Photos from the image-classification dataset "data" in the GitHub repository niclashart/3D-Print-Anomaly-Detection. Its 4 classes are: schraube zylinder unten, schraube ohne schraubansatz, standard screw, zylinder.

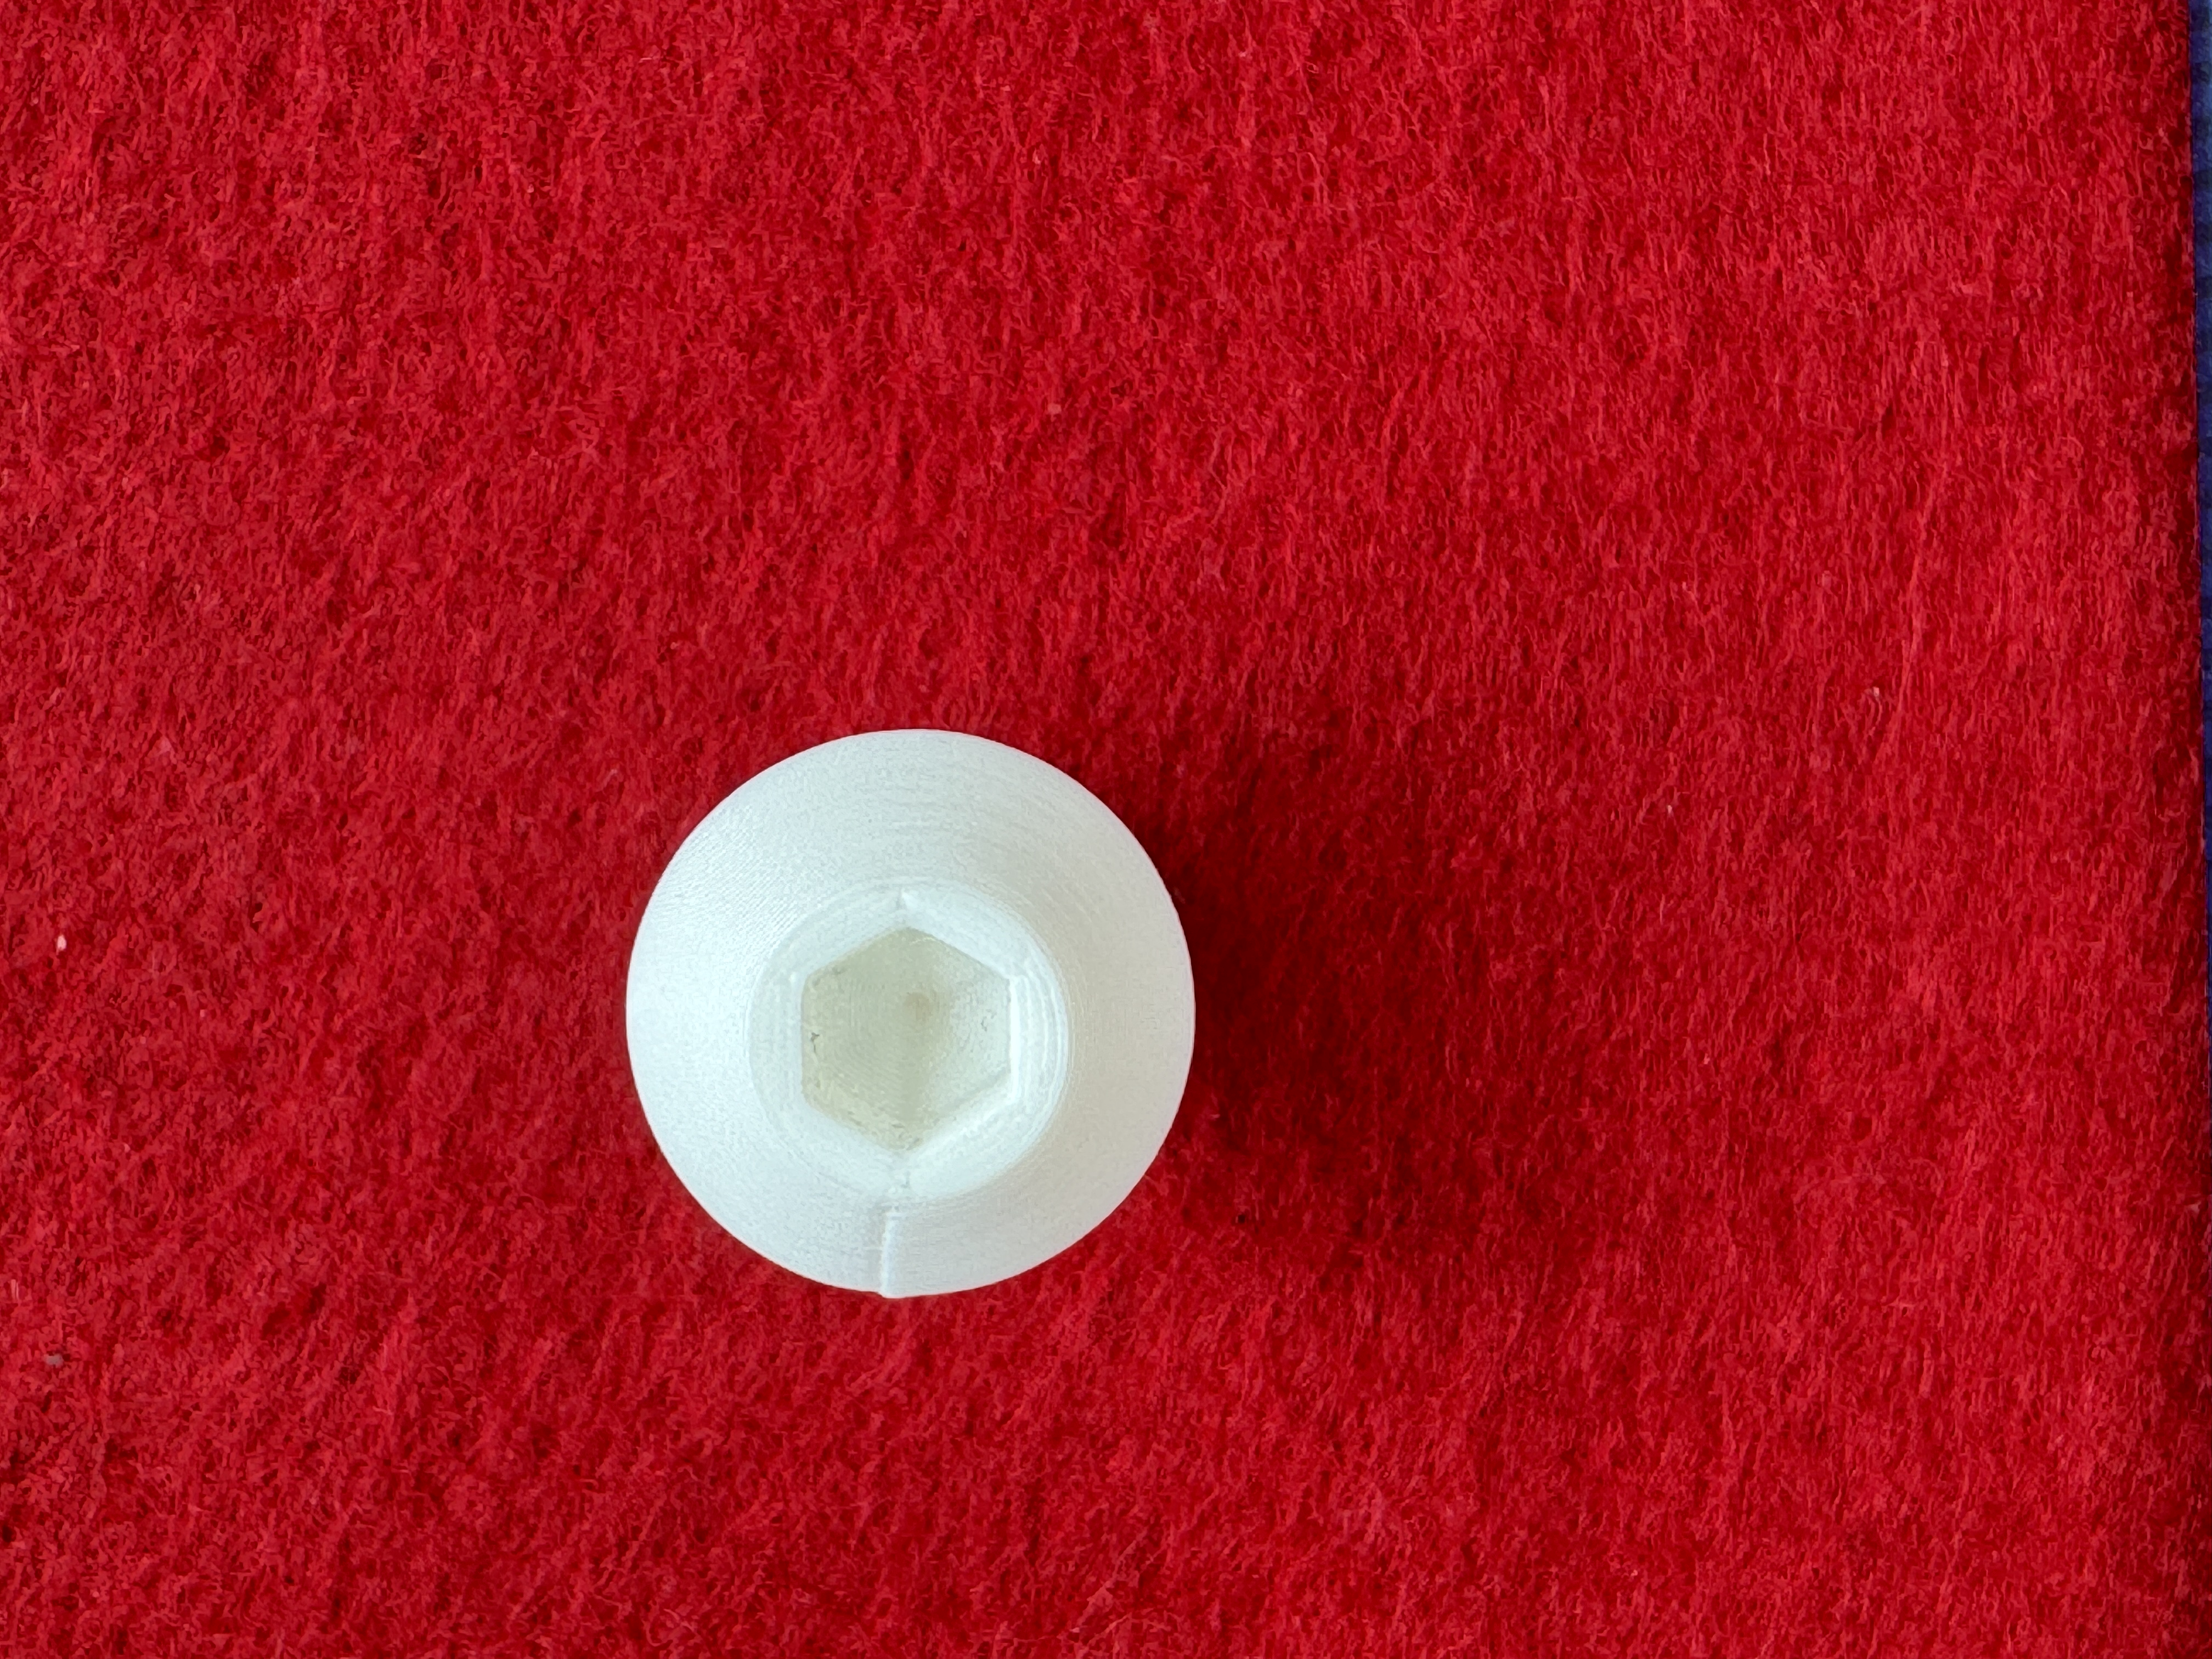
Label: standard screw

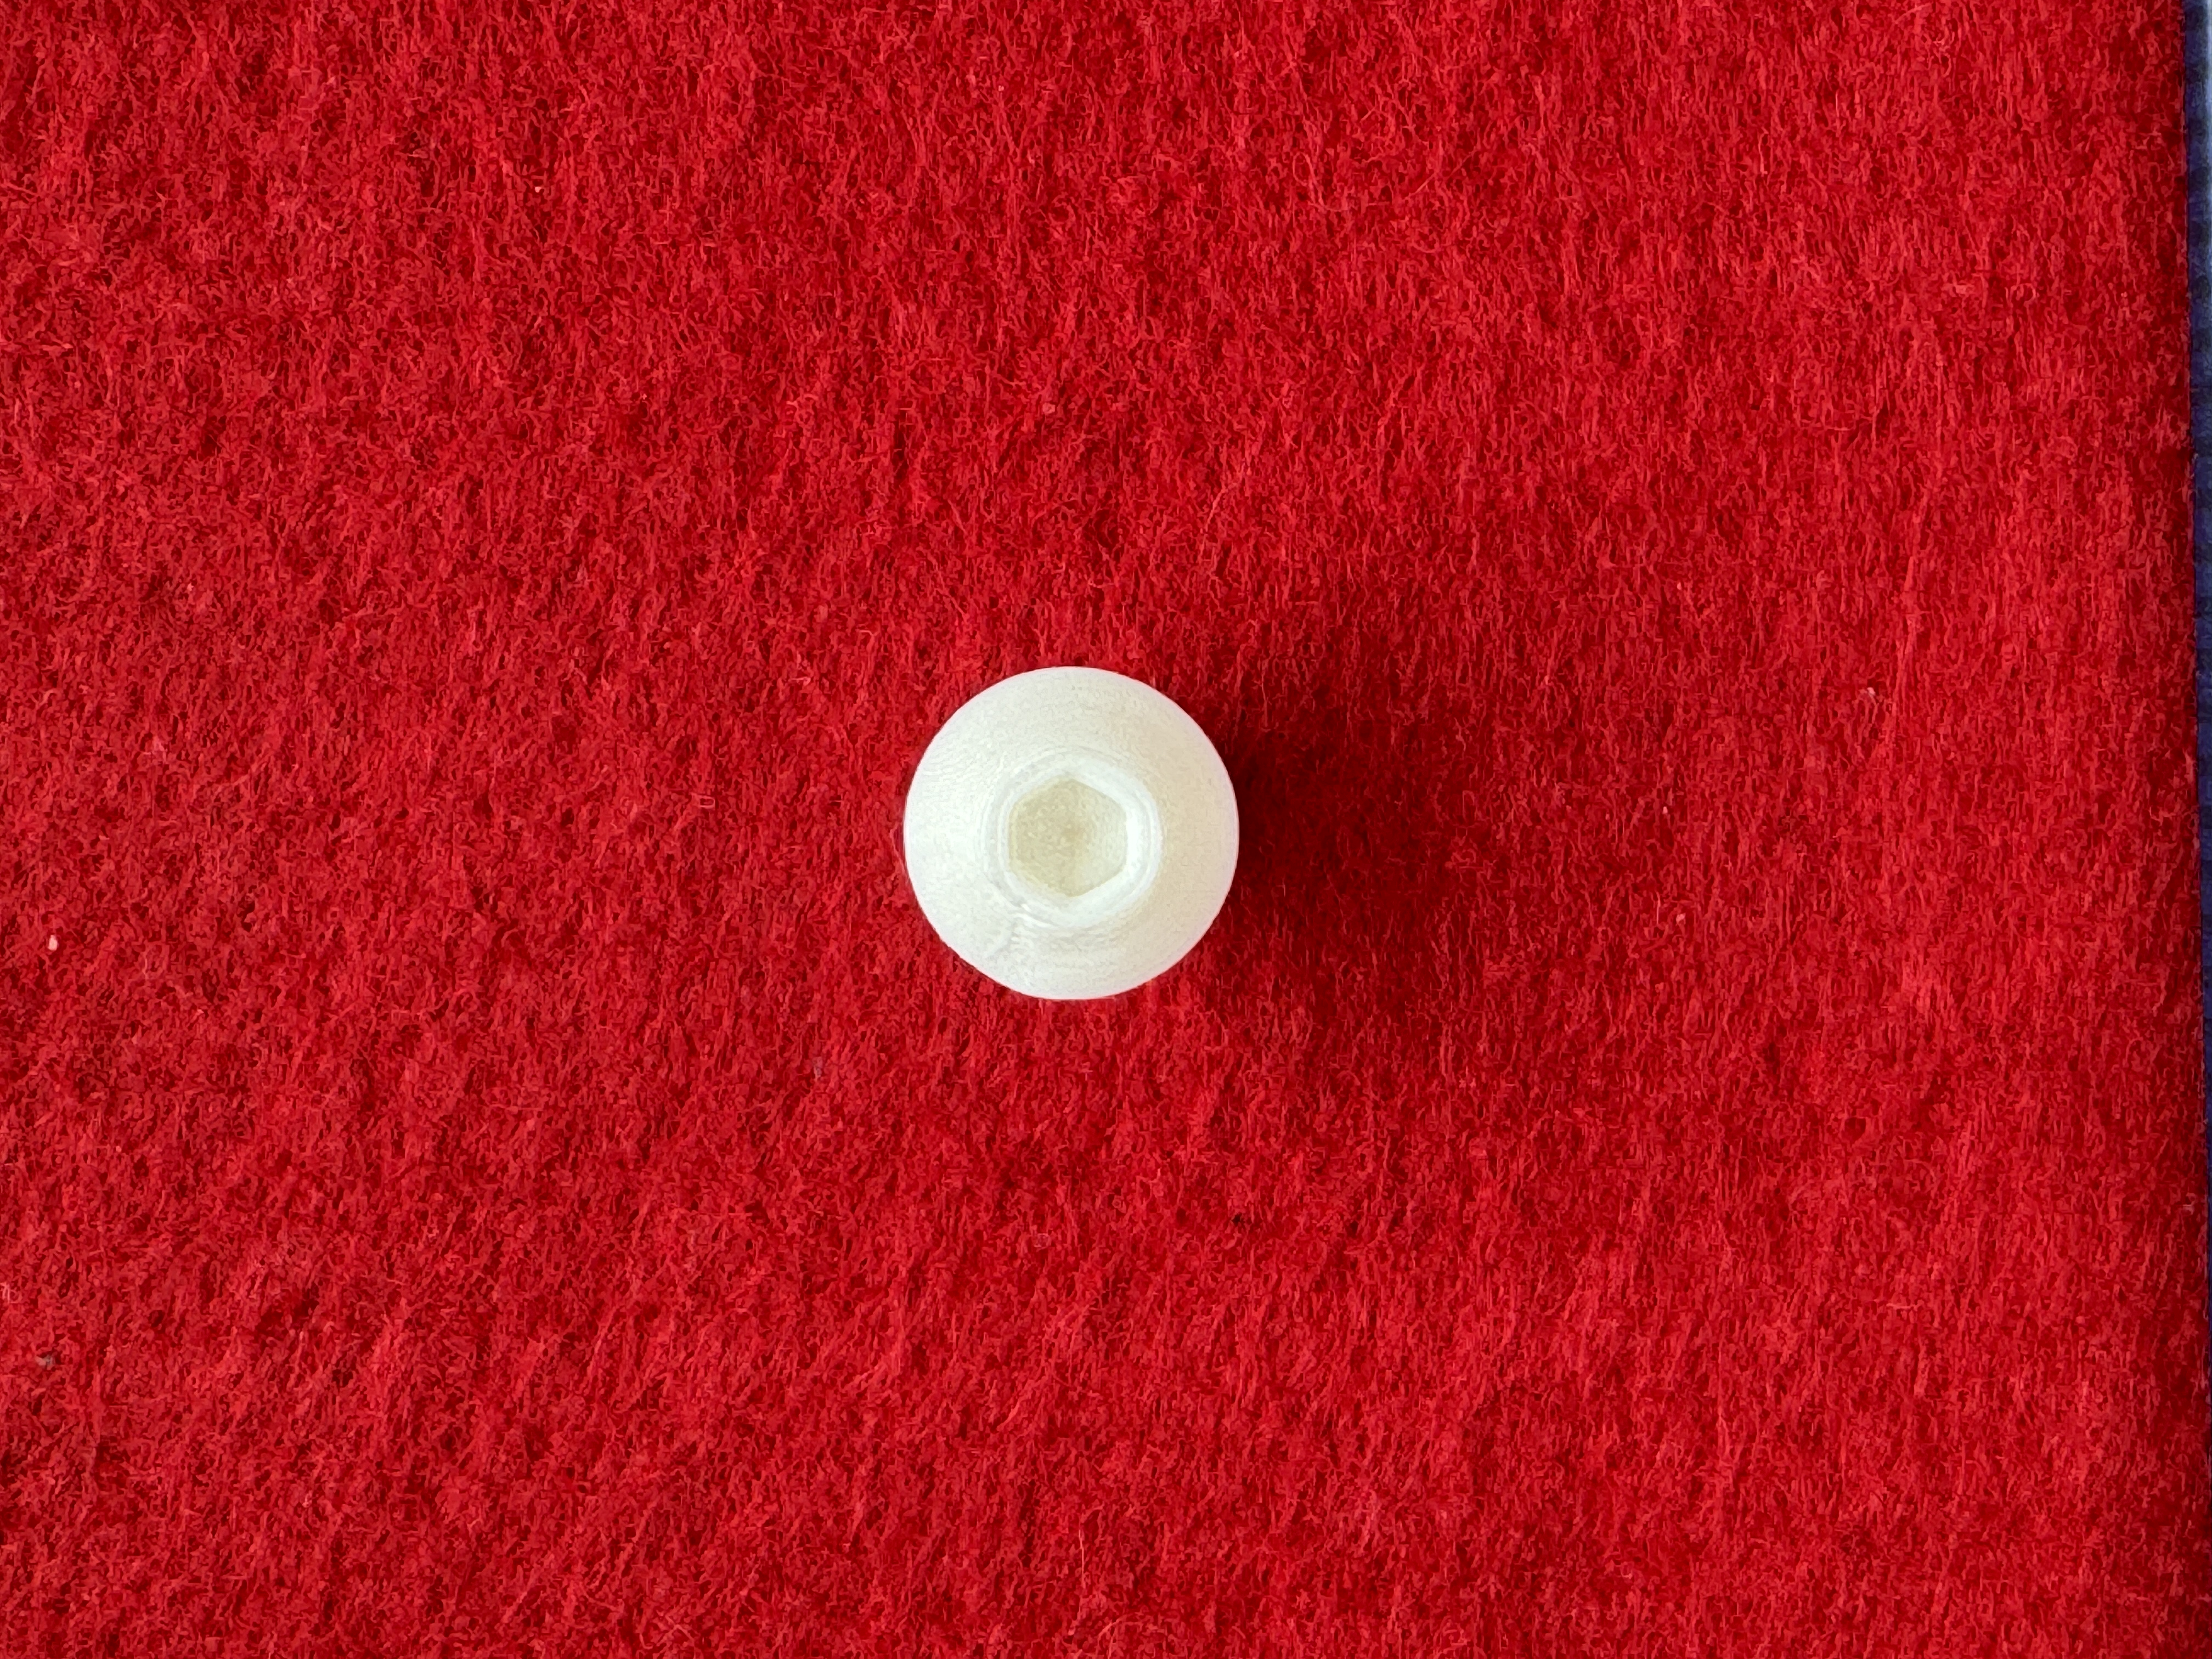
Label: schraube zylinder unten

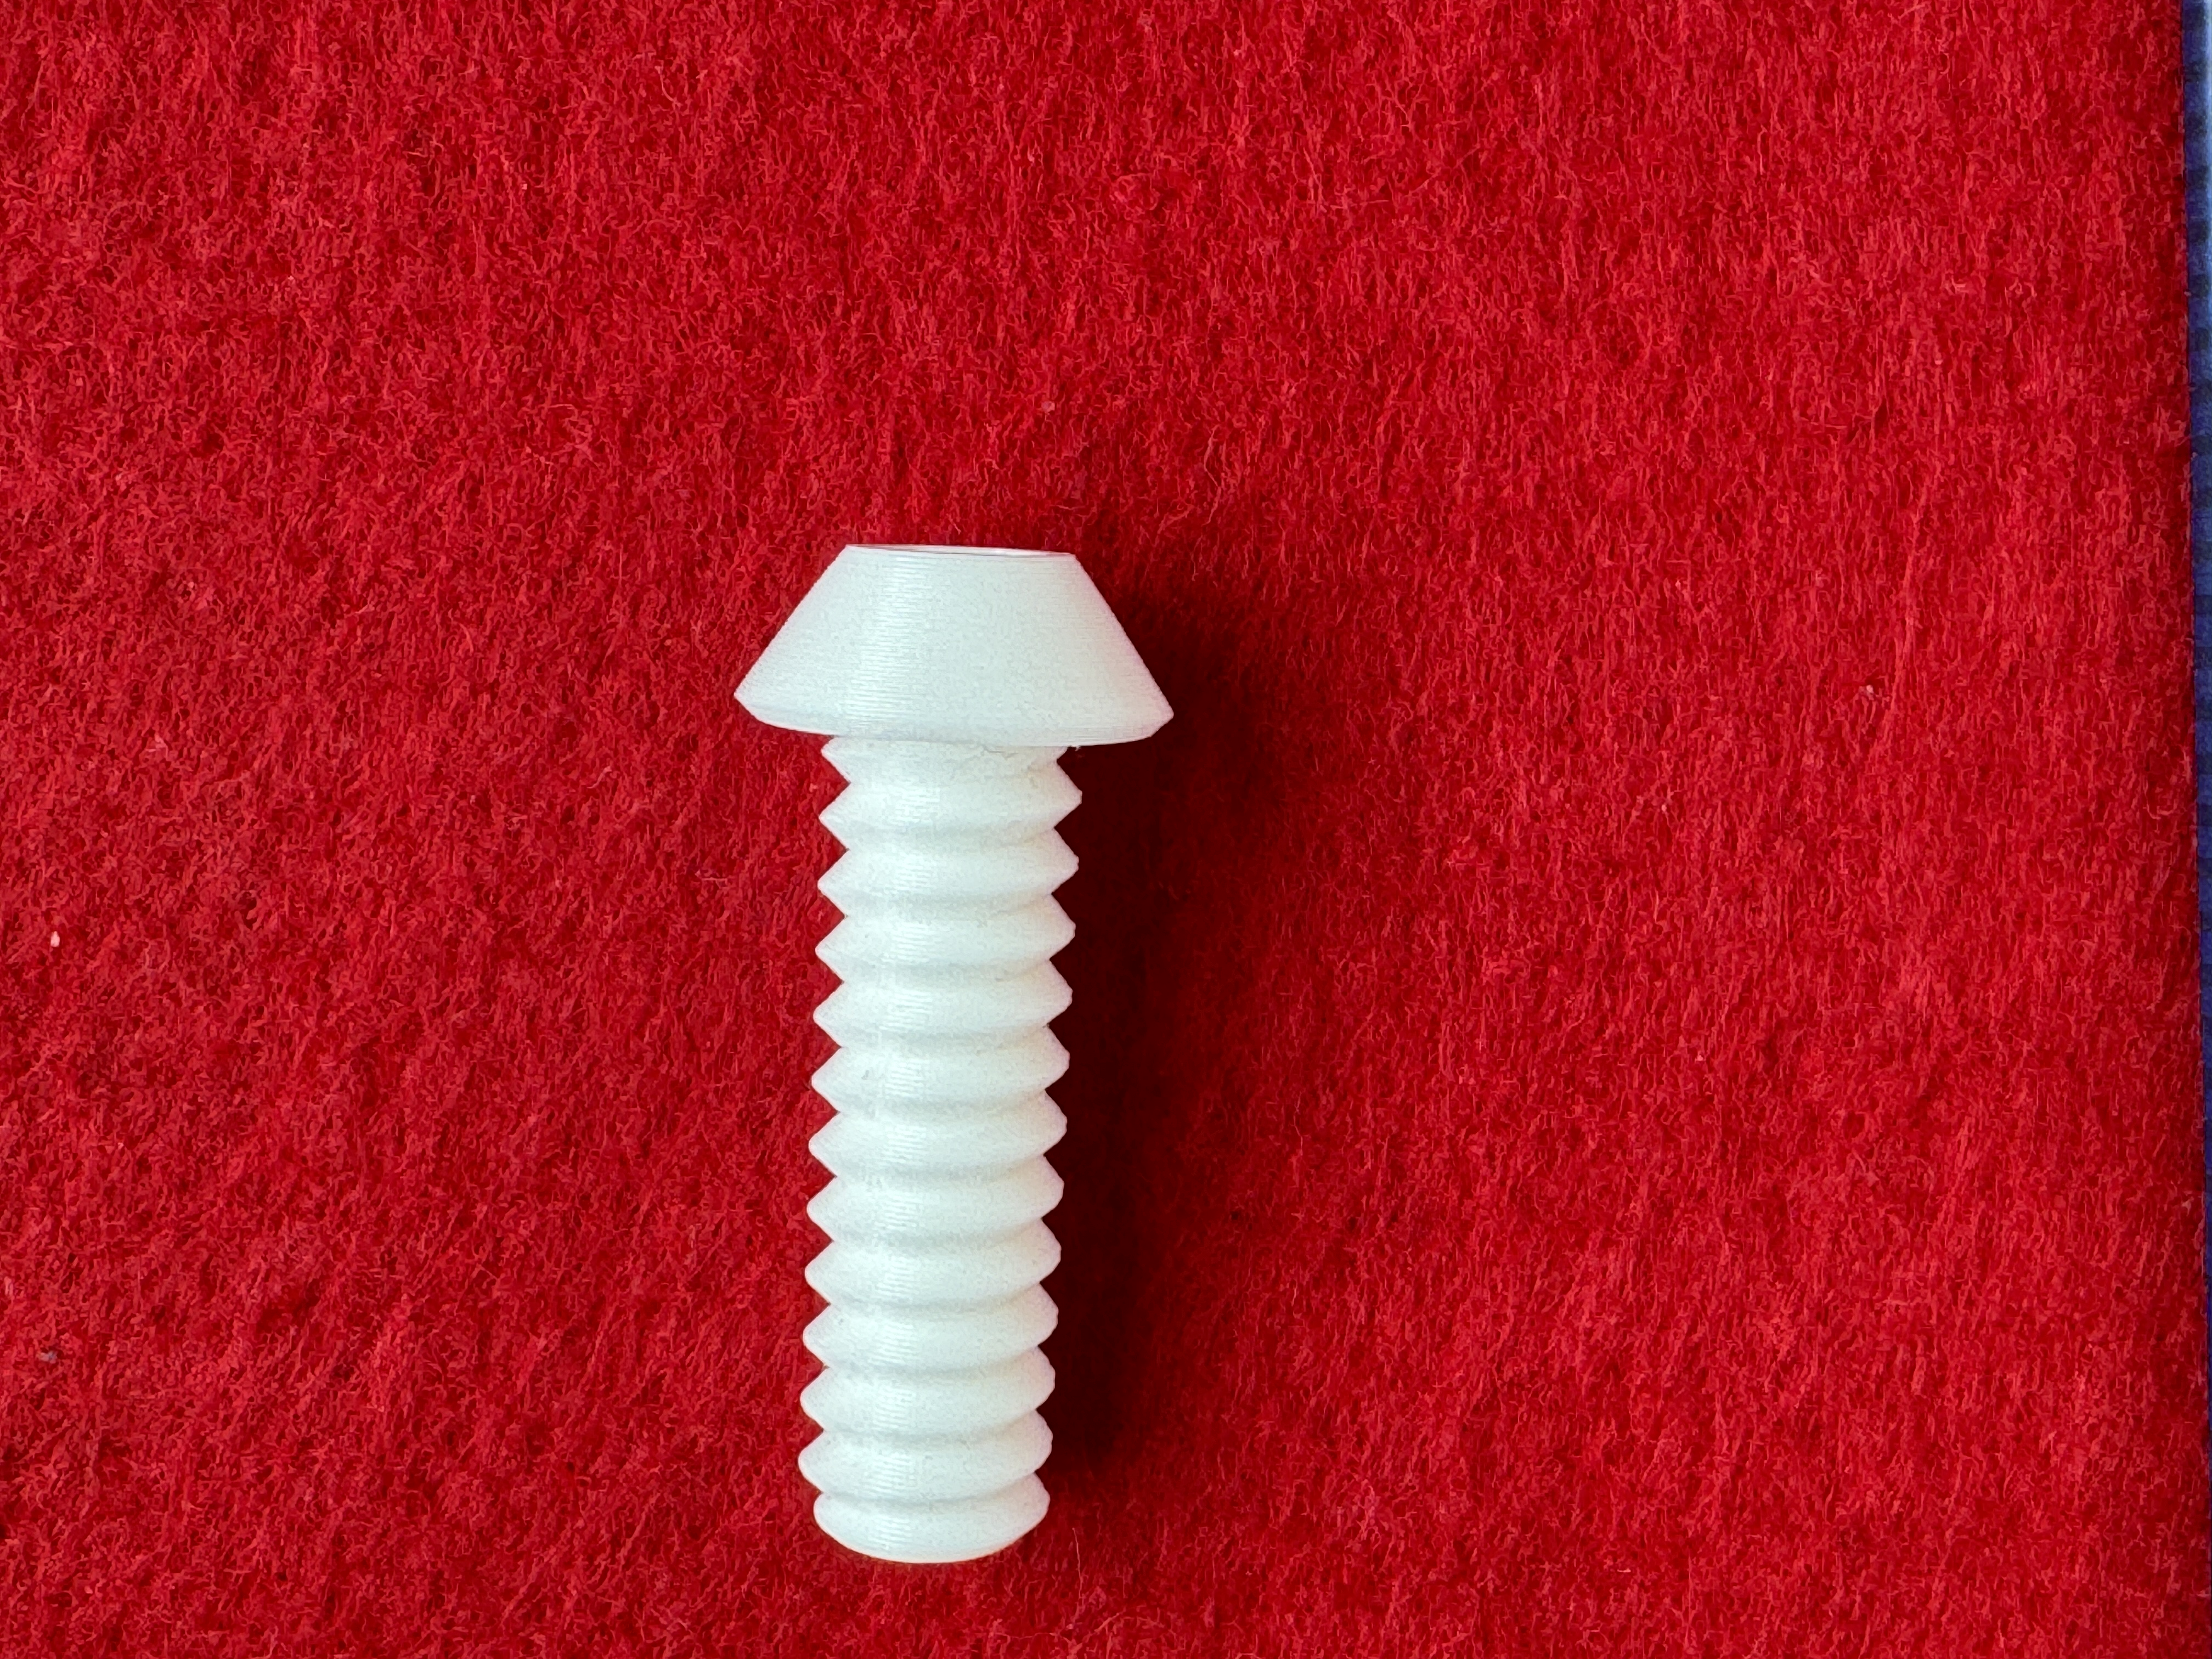
Label: standard screw

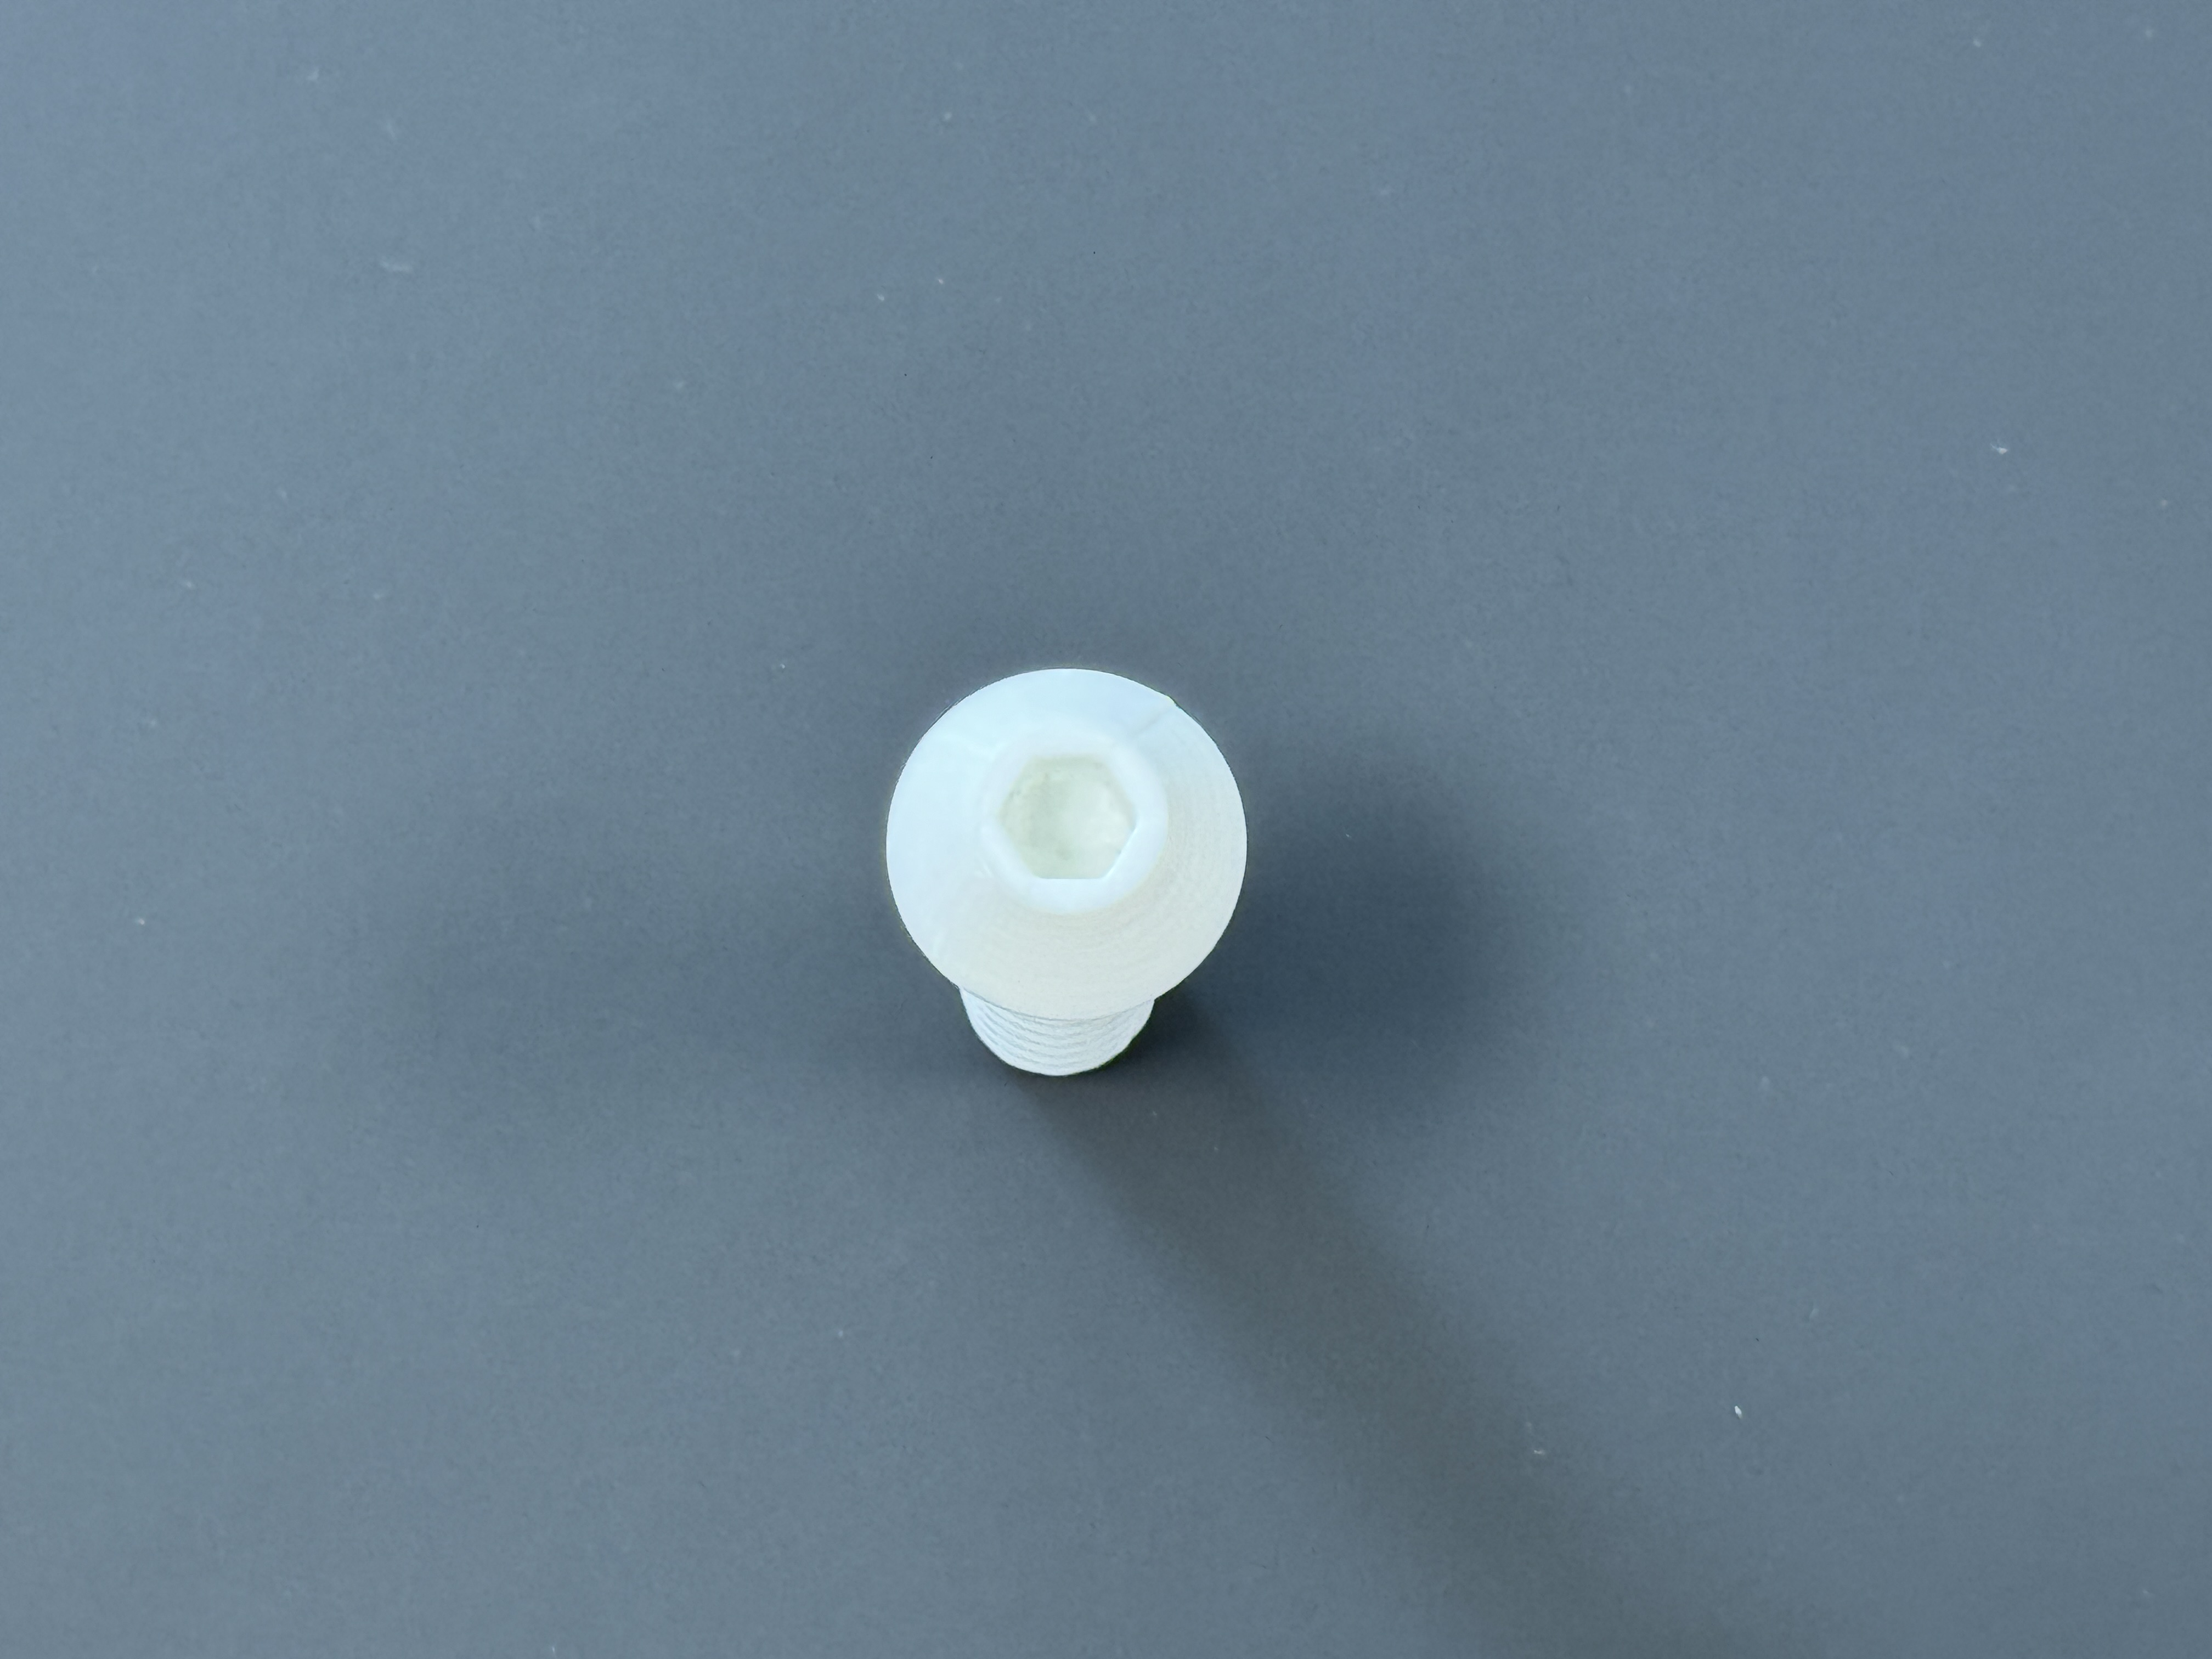
Label: standard screw

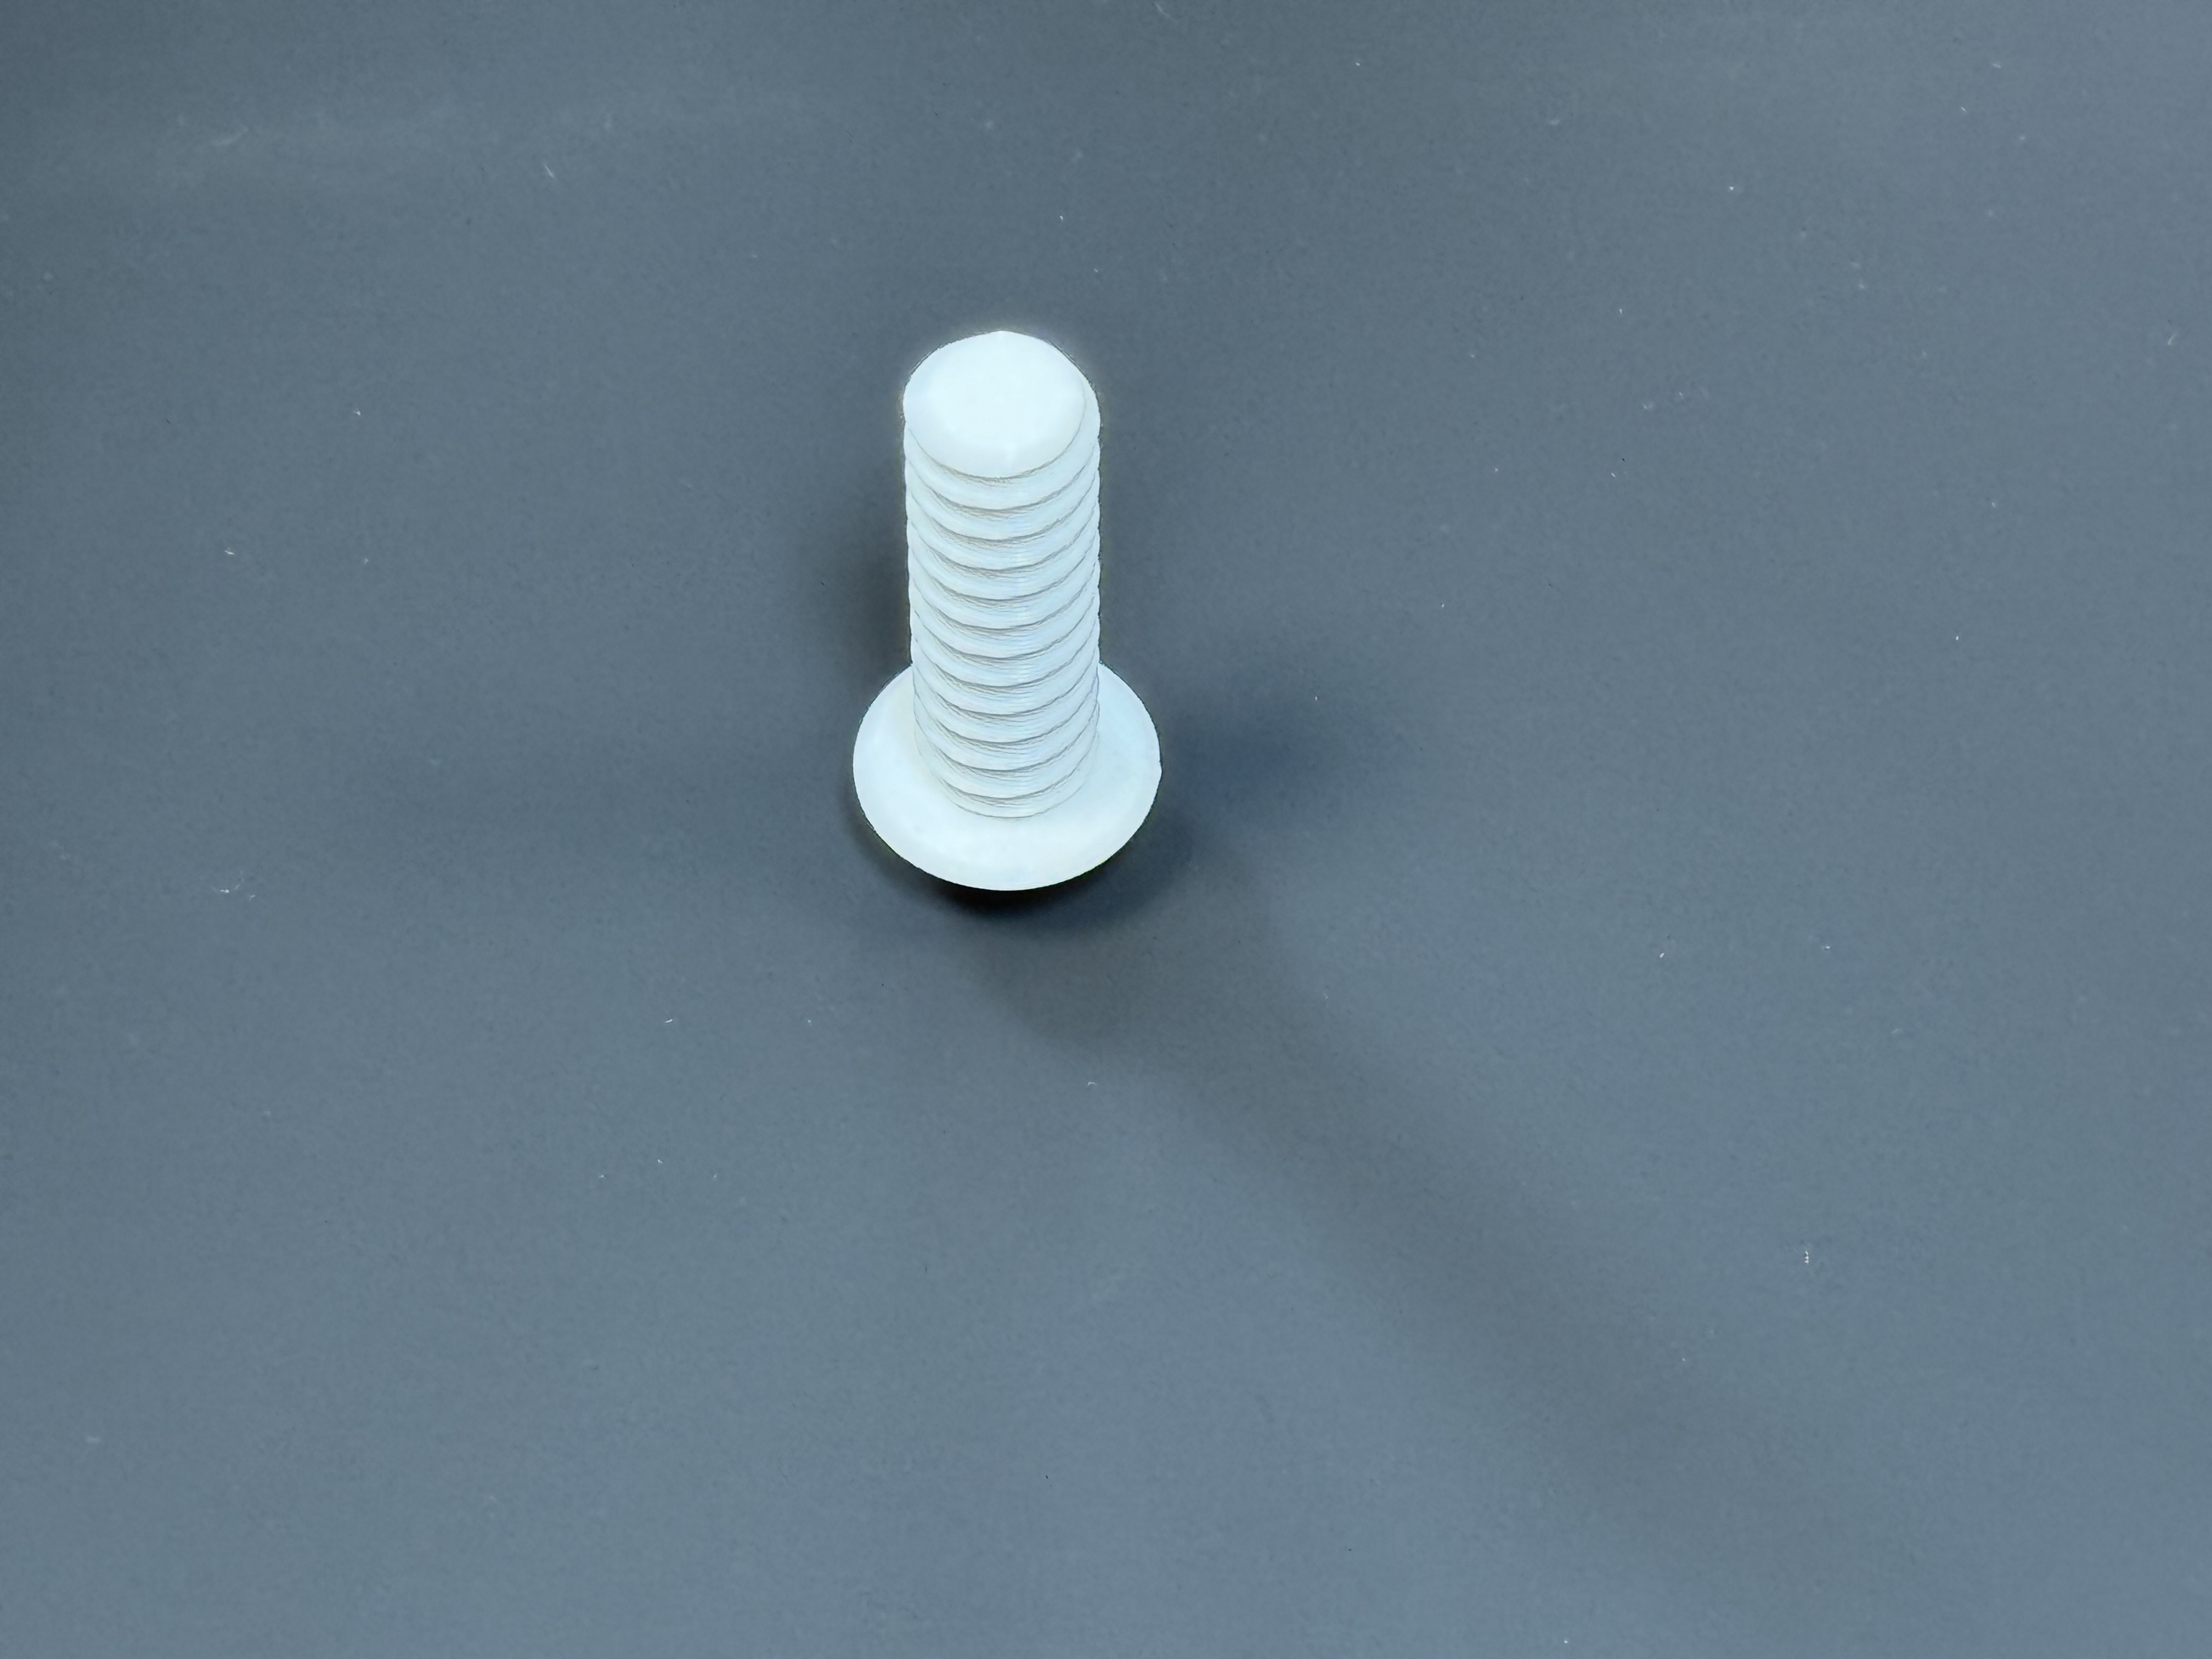
Label: standard screw

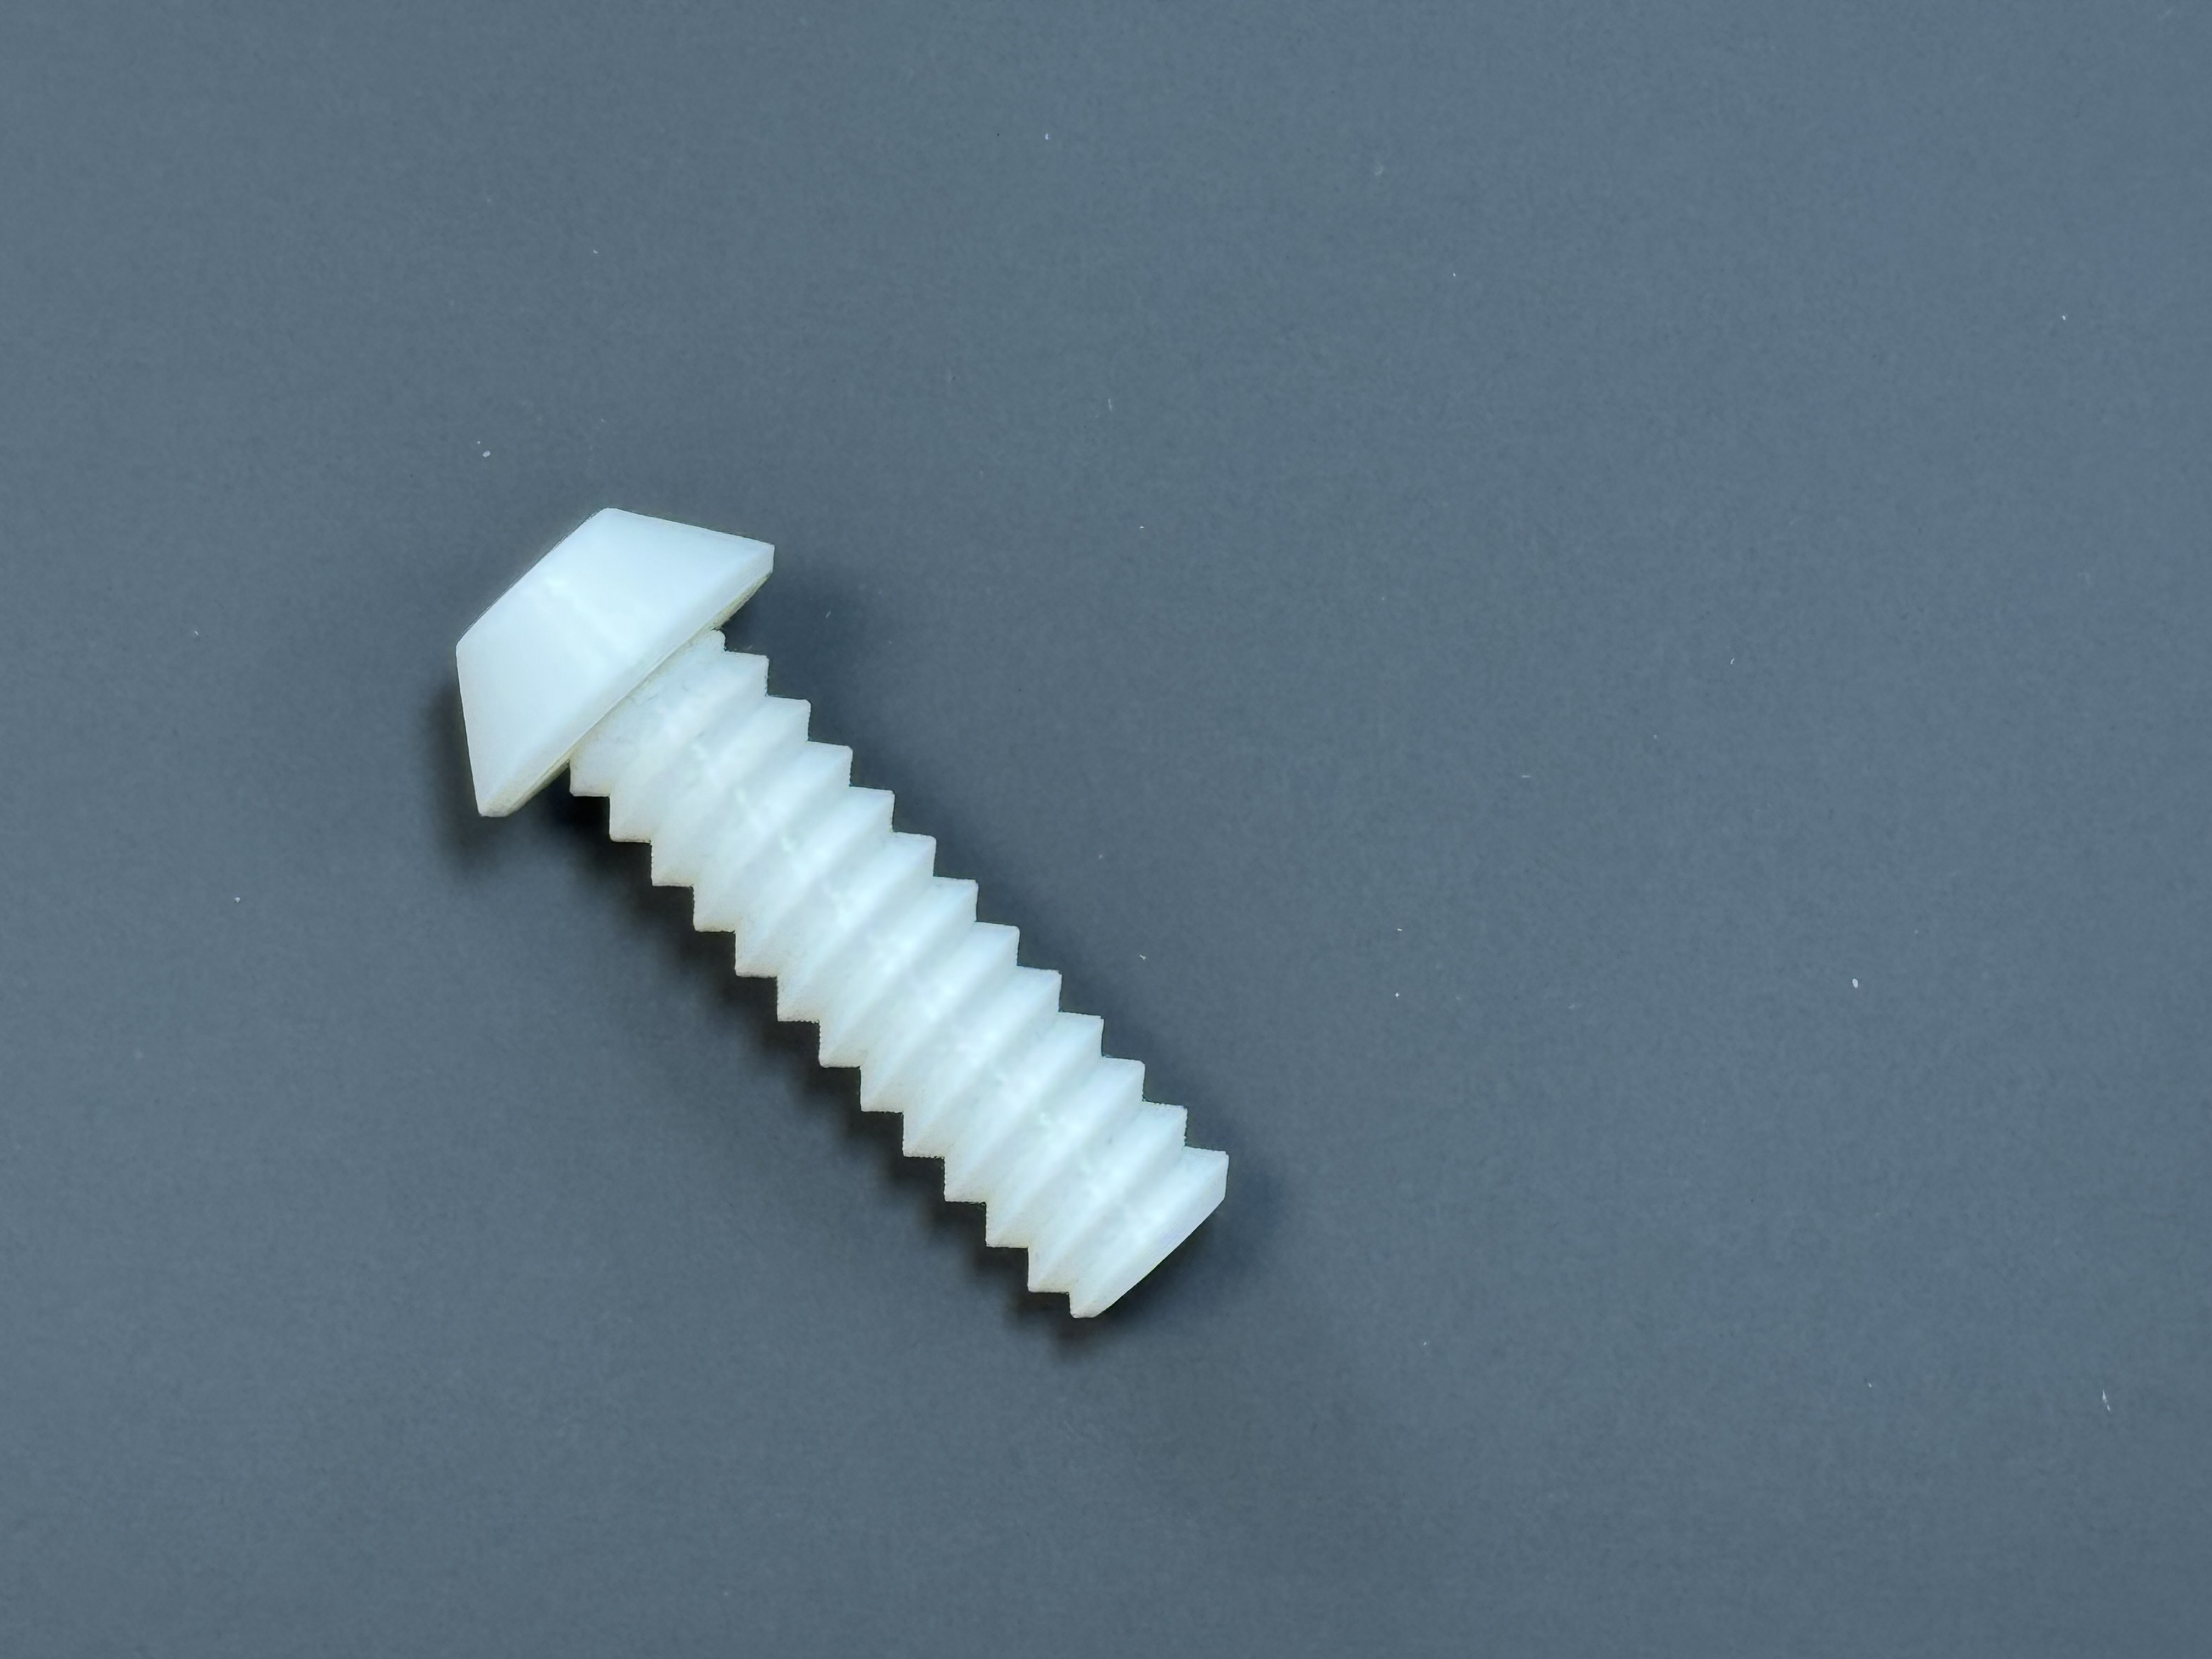
Label: standard screw
